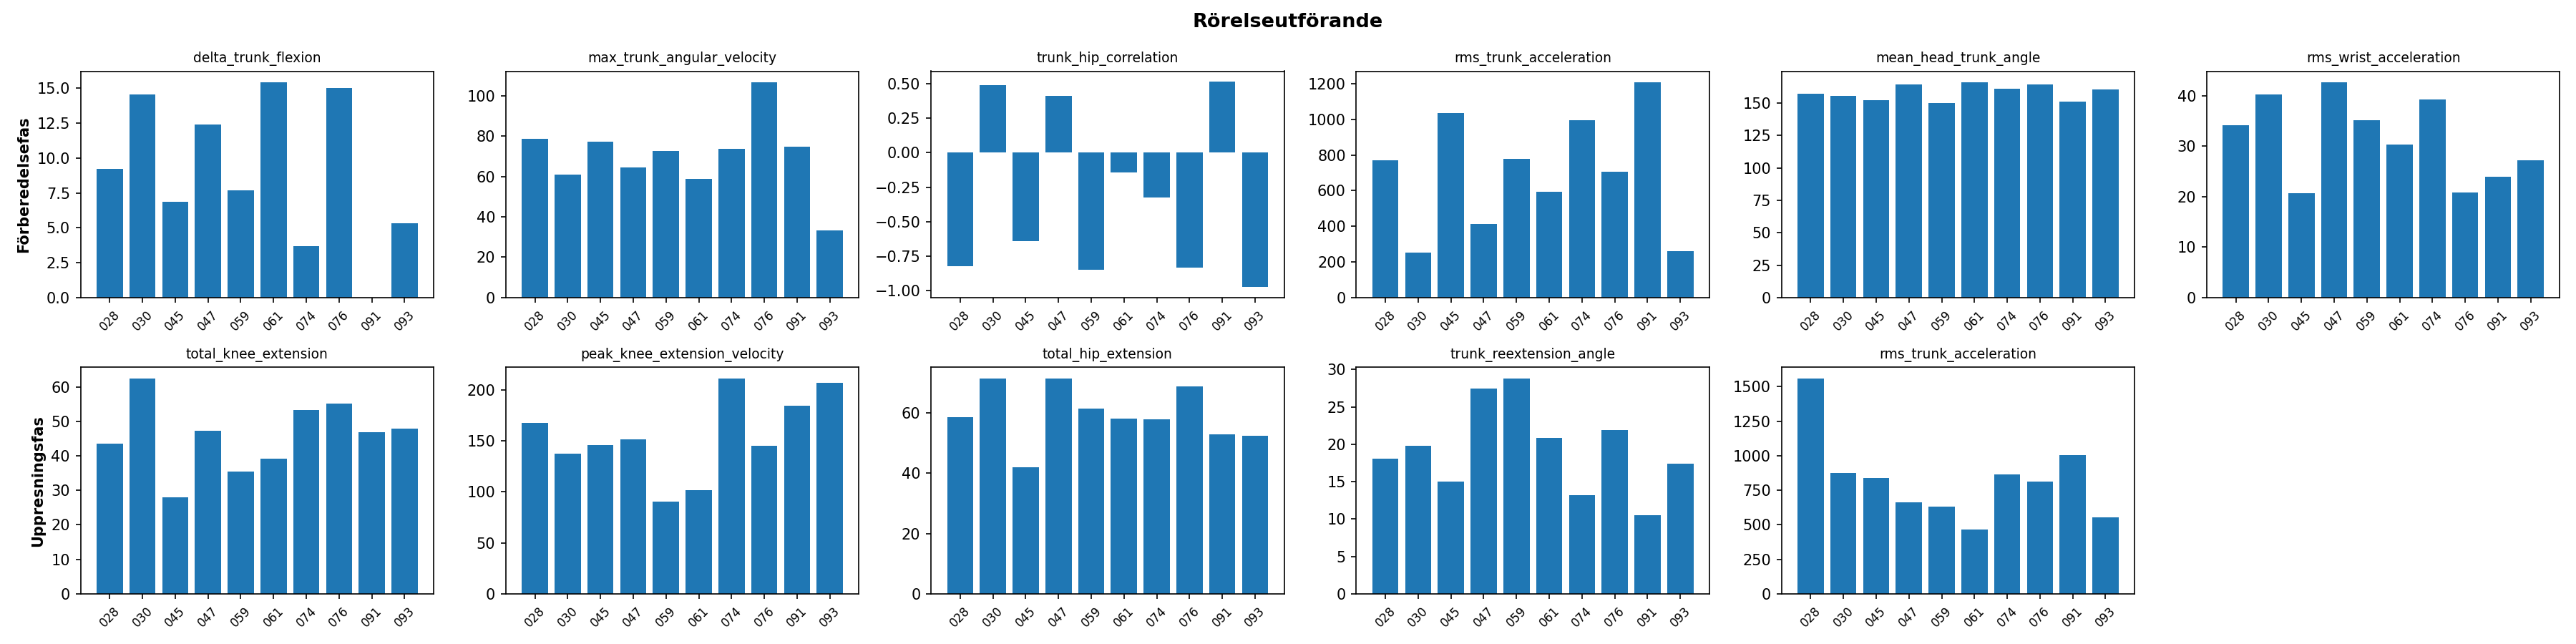

The table this chart was drawn from, first rows:
video, forb_delta_trunk_flexion, forb_max_trunk_angular_velocity, forb_trunk_hip_correlation, forb_rms_trunk_acceleration, forb_mean_head_trunk_angle, forb_rms_wrist_acceleration, uppr_total_knee_extension, uppr_peak_knee_extension_velocity, uppr_total_hip_extension, uppr_trunk_reextension_angle, uppr_rms_trunk_acceleration
028, 9.218, 78.61, -0.8264, 768.5, 157.1, 34.2, 43.52, 167.3, 58.7, 18.11, 1561
030, 14.57, 60.93, 0.4908, 254.1, 155.9, 40.31, 62.54, 137.6, 71.44, 19.83, 874.9
045, 6.878, 77.35, -0.6413, 1034, 152.1, 20.73, 28.05, 146.1, 41.87, 15.04, 840.5
047, 12.42, 64.48, 0.4137, 413.5, 164.3, 42.75, 47.26, 151.2, 71.53, 27.47, 663.1
059, 7.709, 72.59, -0.8523, 776.4, 150, 35.16, 35.46, 90.4, 61.57, 28.84, 629.7
061, 15.46, 58.83, -0.1449, 592.9, 166.4, 30.41, 39.15, 101.5, 58.18, 20.85, 463.1
074, 3.68, 73.56, -0.3262, 994.3, 161, 39.25, 53.24, 211.4, 57.91, 13.19, 866.4
076, 15.04, 106.9, -0.8355, 706, 164.5, 20.79, 55.16, 145.2, 68.71, 21.87, 811.7
091, 0.0, 74.73, 0.5179, 1210, 151.3, 23.94, 46.91, 184.7, 52.82, 10.51, 1006
093, 5.321, 33.11, -0.9769, 259, 160.8, 27.15, 47.94, 207.2, 52.37, 17.45, 553.6
